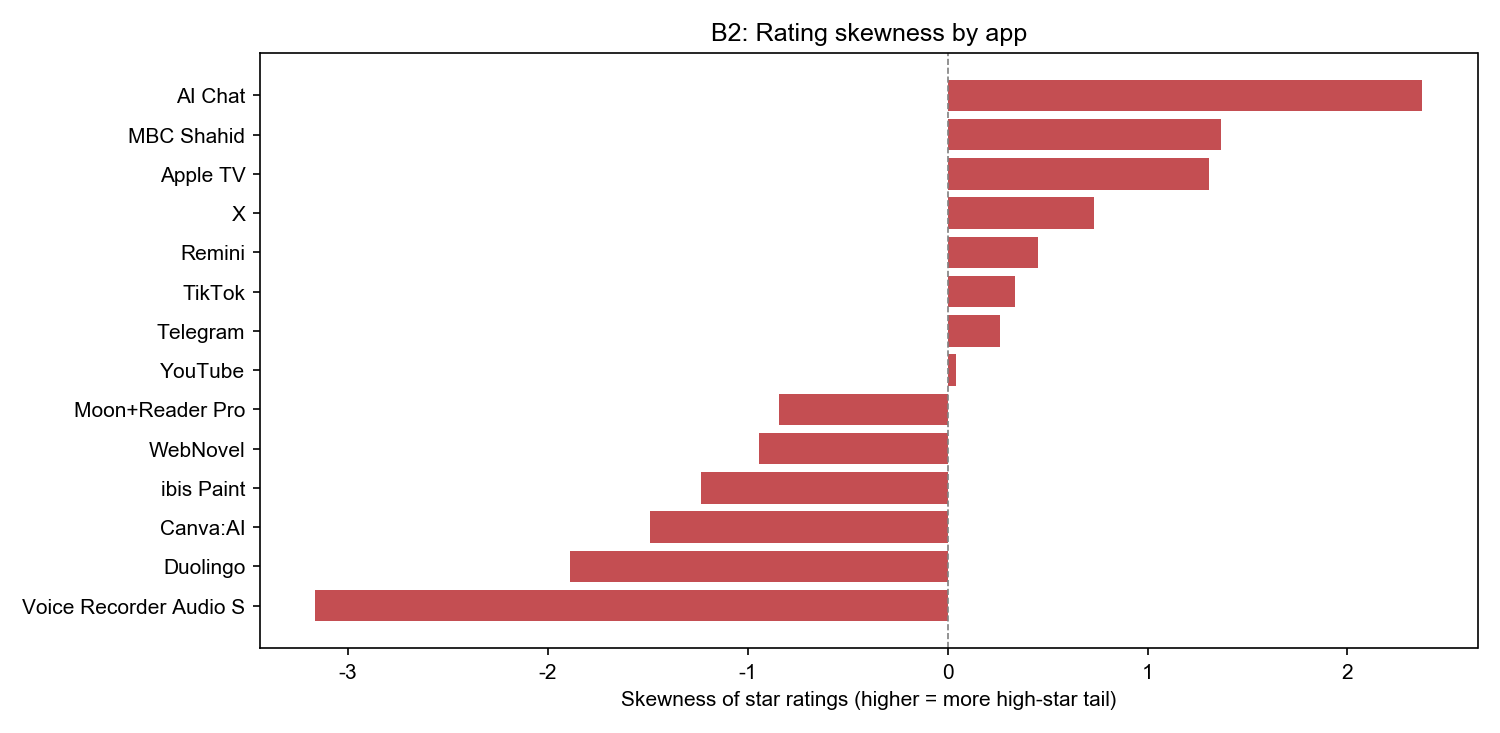

The table this chart was drawn from, first rows:
app_id, app_name, score_skew
voicerecorder.audiorecorder.voice, Voice Recorder Audio Sound MP3, -3.162
com.duolingo, Duolingo, -1.887
com.canva.editor, Canva:AI, -1.49
jp.ne.ibis.ibispaint.app, ibis Paint, -1.235
com.qidian.Int.reader, WebNovel, -0.941
com.flyersoft.moonreaderp, Moon+Reader Pro, -0.8432
com.google.android.youtube, YouTube, 0.04018
org.telegram.messenger, Telegram, 0.2599
com.zhiliaoapp.musically, TikTok, 0.3377
com.bigwinepot.nwdn.international, Remini, 0.4527
com.twitter.android, X, 0.7342
com.apple.atve.sony.appletv, Apple TV, 1.306
net.mbc.shahidTV, MBC Shahid, 1.368
ai.character.app, AI Chat, 2.374
